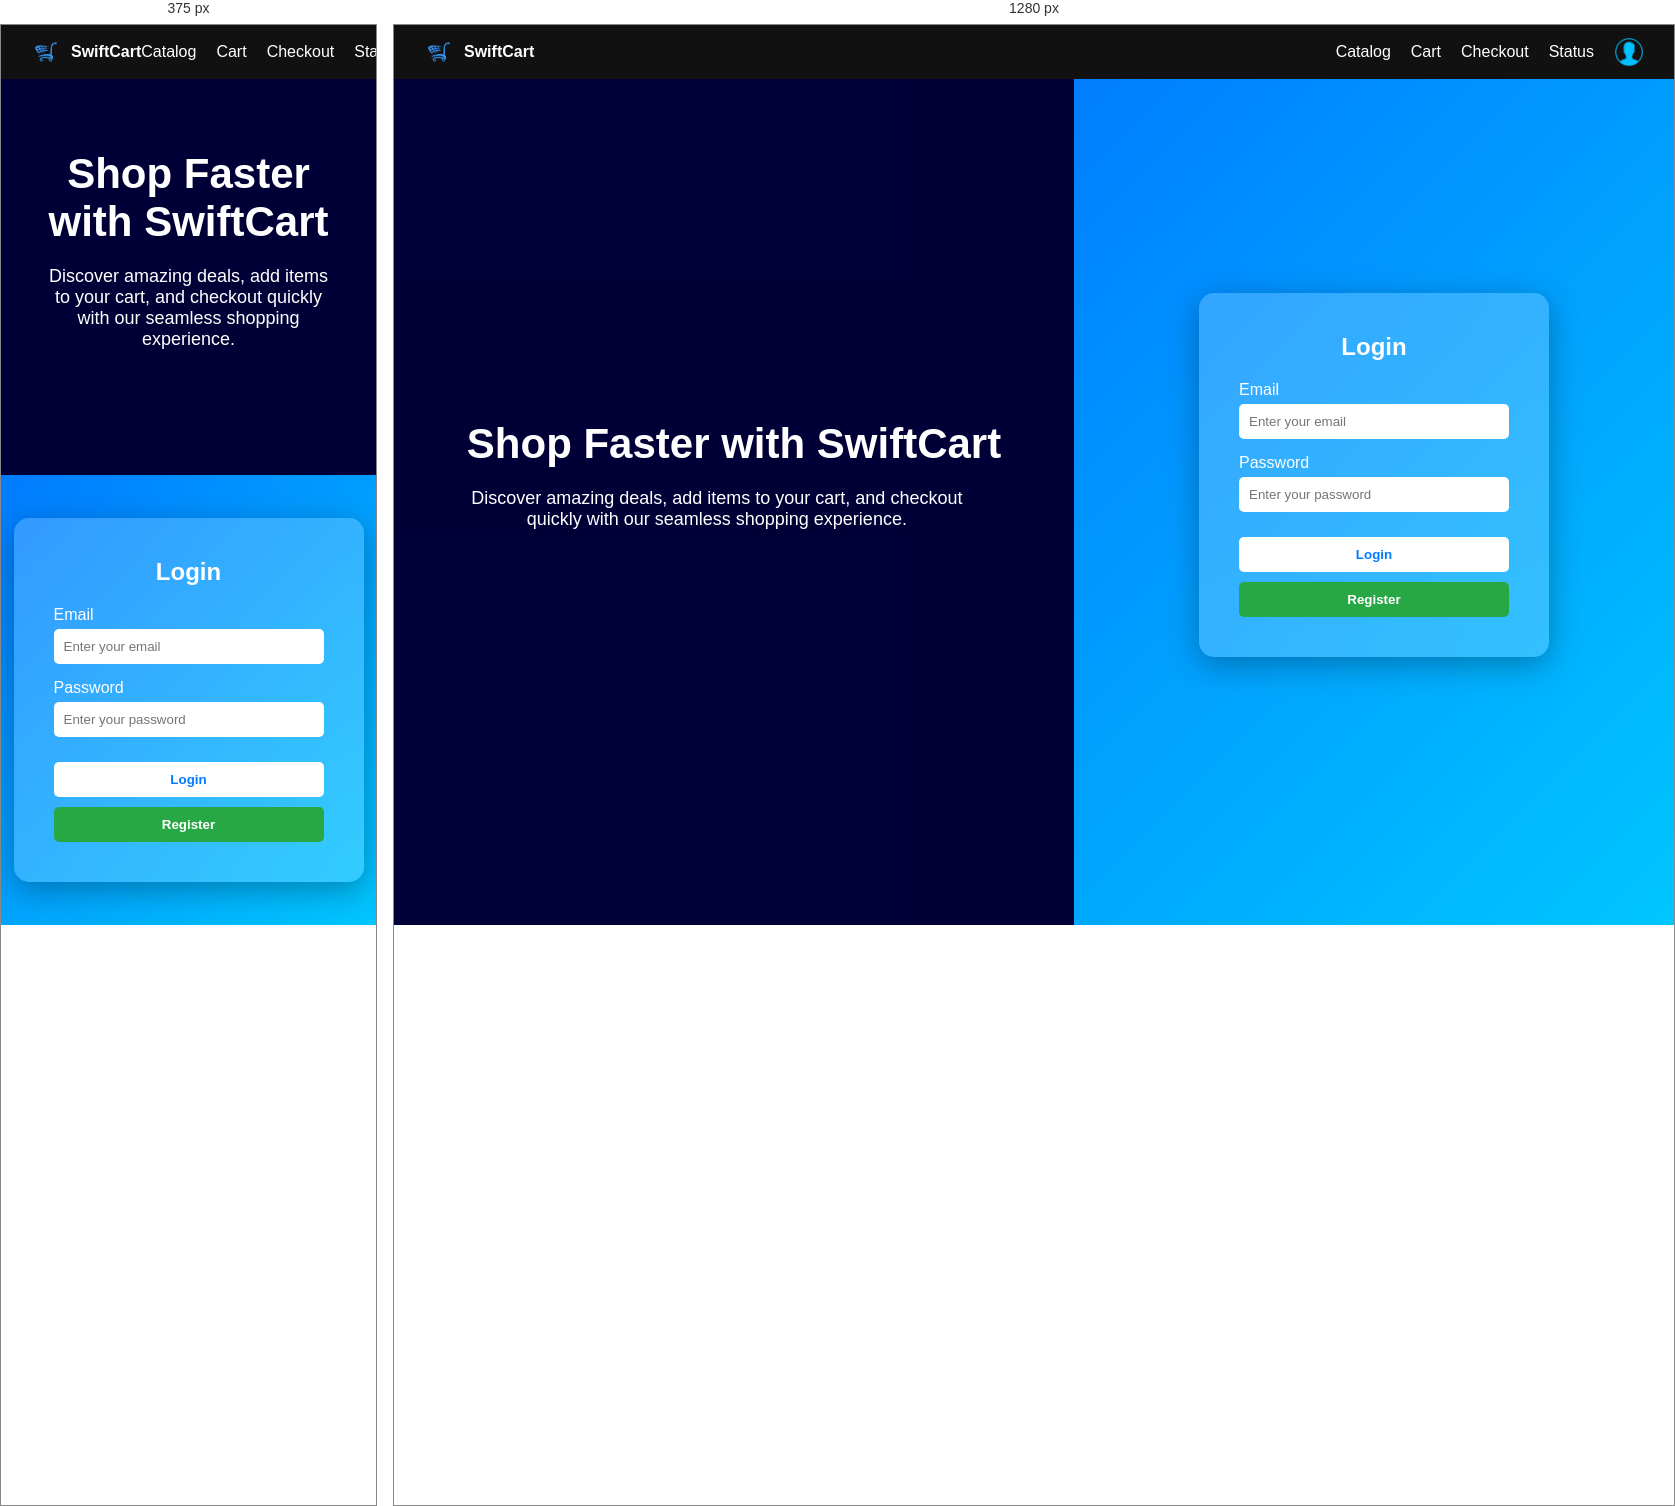
Rendered at 375 px and 1280 px, left to right.

<!-- file: login.html -->
<!DOCTYPE html>
<html lang="en">
<head>
<meta charset="UTF-8">
<meta name="viewport" content="width=device-width, initial-scale=1.0">
<title>SwiftCart - Login</title>

<style>
*{
    margin:0;
    padding:0;
    box-sizing:border-box;
    font-family: Arial, sans-serif;
}

body{
    height:100vh;
}

/* NAVBAR */
.navbar{
    position:fixed;
    top:0;
    width:100%;
    background:#111;
    color:white;
    display:flex;
    justify-content:space-between;
    align-items:center;
    padding:12px 30px;
    z-index:10;
}

.logo{
    display:flex;
    align-items:center;
    gap:10px;
}

.logo img{
    width:30px;
}

.nav-links{
    display:flex;
    align-items:center;
    gap:20px;
}

.nav-links a{
    color:white;
    text-decoration:none;
}

.user-icon{
    width:30px;
    border-radius:50%;
}

/* SPLIT SCREEN */
.container{
    display:flex;
    height:100vh;
}

/* LEFT SIDE */
.left{
    flex:1;
    background:rgba(0, 0, 139);
    position:relative;
    display:flex;
    justify-content:center;
    align-items:center;
    text-align:center;
    padding:40px;
}

/* DARK OVERLAY */
.left::before{
    content:"";
    position:absolute;
    inset:0;
    background:rgba(0,0,0,0.6);
}

.left-content{
    position:relative;
    color:white;
    z-index:1;
}

.left h1{
    font-size:42px;
    margin-bottom:20px;
}

.left p{
    font-size:18px;
    max-width:500px;
}

/* RIGHT SIDE */
.right{
    flex:1;
    display:flex;
    justify-content:center;
    align-items:center;
    background:linear-gradient(135deg,#007bff,#00c6ff);
}

/* GLASS LOGIN BOX */
.login-box{
    background:rgba(255,255,255,0.2);
    backdrop-filter: blur(15px);
    padding:40px;
    width:350px;
    border-radius:15px;
    color:white;
    box-shadow:0 8px 32px rgba(0,0,0,0.3);
}

.login-box h2{
    text-align:center;
    margin-bottom:20px;
}

.input-group{
    margin-bottom:15px;
}

.input-group input{
    width:100%;
    padding:10px;
    border:none;
    border-radius:5px;
    margin-top:5px;
}

button{
    width:100%;
    padding:10px;
    margin-top:10px;
    border:none;
    border-radius:5px;
    cursor:pointer;
    font-weight:bold;
}

.login-btn{
    background:#fff;
    color:#007bff;
}

.register-btn{
    background:#28a745;
    color:white;
}

/* RESPONSIVE */
@media(max-width:900px){
    .container{
        flex-direction:column;
    }
    .left, .right{
        flex:none;
        height:50vh;
    }
}
</style>
</head>

<body>

<!-- NAVBAR -->
<div class="navbar">
    <div class="logo">
        <img src="logo.png" alt="logo">
        <strong>SwiftCart</strong>
    </div>

    <div class="nav-links">
        <a href="#">Catalog</a>
        <a href="#">Cart</a>
        <a href="#">Checkout</a>
        <a href="#">Status</a>
        <img src="user.png" class="user-icon" alt="user">
    </div>
</div>

<!-- SPLIT SCREEN -->
<div class="container">

    <!-- LEFT -->
    <div class="left">
        <div class="left-content">
            <h1>Shop Faster with SwiftCart</h1>
            <p>Discover amazing deals, add items to your cart, and checkout quickly with our seamless shopping experience.</p>
        </div>
    </div>

    <!-- RIGHT -->
    <div class="right">
        <div class="login-box">
            <h2>Login</h2>

            <div class="input-group">
                <label>Email</label>
                <input type="email" placeholder="Enter your email">
            </div>

            <div class="input-group">
                <label>Password</label>
                <input type="password" placeholder="Enter your password">
            </div>

            <button class="login-btn">Login</button>
            <button class="register-btn">Register</button>
        </div>
    </div>

</div>

</body>
</html>